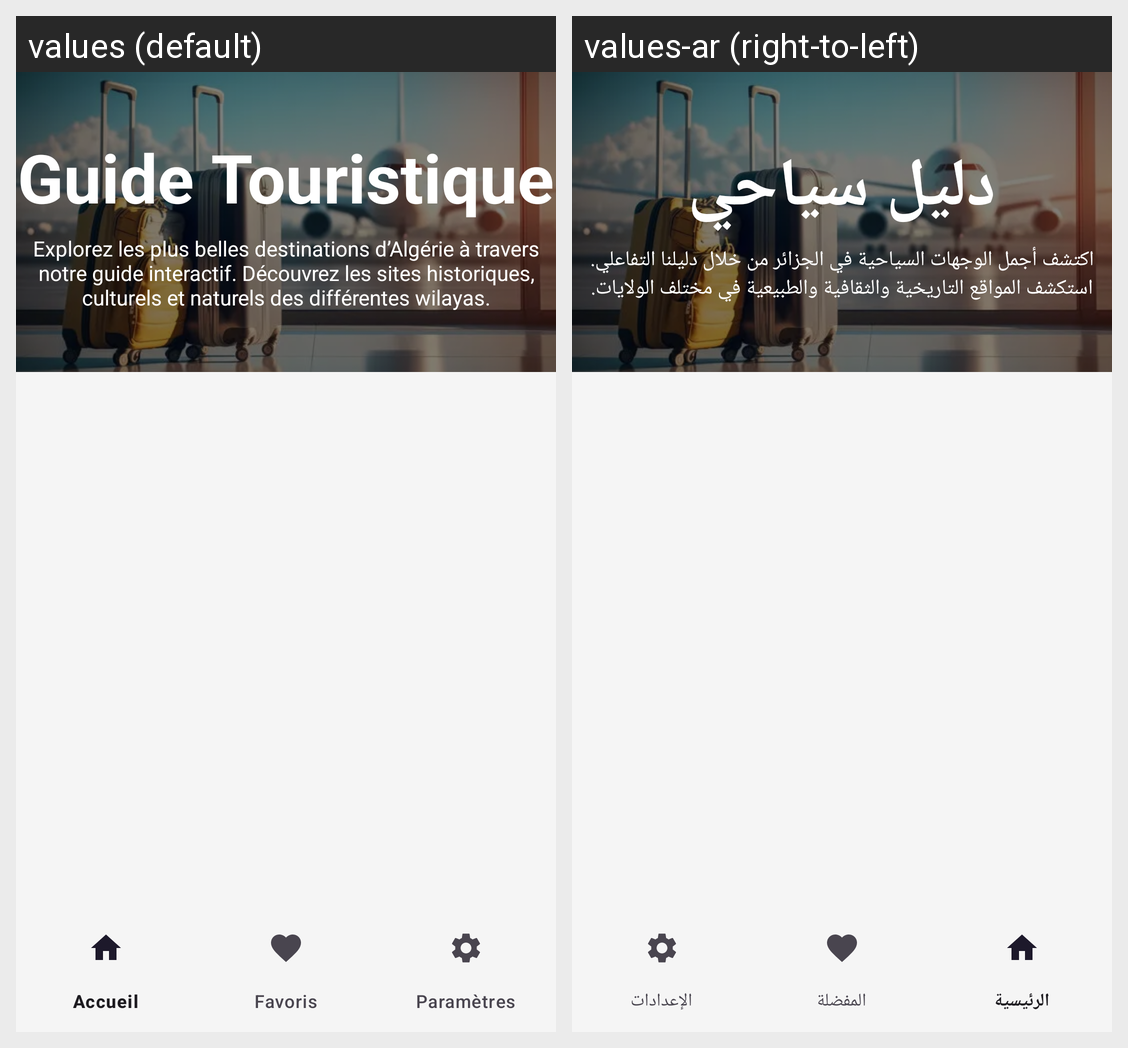

For this localized Android screen grid, give each drawn string resource with its value in every locale shown.
Android screen res/layout/activity_main.xml rendered under 2 locales, left to right: values (default), values-ar (right-to-left). Device: Nexus 5 (rendered at 1080×1920; each locale shown at half size, 540×960, under a caption strip naming it); theme Theme.GuideTouristique.
Strings drawn on this screen, with the default value and each locale's value (text and hints the layout hard-codes, and strings that could not be matched under every locale, appear in the picture but are not listed):

app_name
  values: Guide Touristique
  values-ar: دليل سياحي

main_description
  values: Explorez les plus belles destinations d’Algérie à travers notre guide interactif. Découvrez les sites historiques, culturels et naturels des différentes wilayas.
  values-ar: اكتشف أجمل الوجهات السياحية في الجزائر من خلال دليلنا التفاعلي. استكشف المواقع التاريخية والثقافية والطبيعية في مختلف الولايات.
